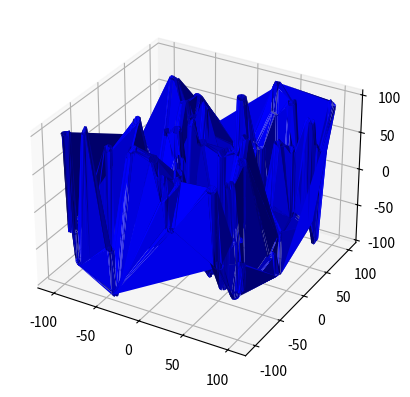

This chart was generated by the following Python code: (Note: this script raises an exception after producing the figure.)
import numpy as np
import matplotlib.pyplot as plt
from mpl_toolkits.mplot3d import Axes3D
import time
import random
import os

# Функция для генерации кадра
def update(ax, i):
    ax.clear()  # Очистка текущего окна

    # Генерация линии
    points = []
    for j in range(100):
        x = np.random.uniform(-100, 100)
        y = np.random.uniform(-100, 100)
        z = np.random.uniform(-100, 100)
        points.append([x, y, z])

    # Создание трубки
    tube_vertices = []
    tube_faces = []
    for j in range(len(points) - 1):
        x1, y1, z1 = points[j]
        x2, y2, z2 = points[j+1]
        vec = np.array([x2-x1, y2-y1, z2-z1])
        vec = vec / np.linalg.norm(vec)
        perp_vec1 = np.array([vec[1], -vec[0], 0])
        perp_vec1 = perp_vec1 / np.linalg.norm(perp_vec1)
        perp_vec2 = np.cross(vec, perp_vec1)
        perp_vec2 = perp_vec2 / np.linalg.norm(perp_vec2)
        radius = 5
        num_points = 10
        angles = np.linspace(0, 2*np.pi, num_points)
        for k in range(num_points):
            pos1 = np.array([x1, y1, z1]) + radius * (np.cos(angles[k]) * perp_vec1 + np.sin(angles[k]) * perp_vec2)
            pos2 = np.array([x2, y2, z2]) + radius * (np.cos(angles[k]) * perp_vec1 + np.sin(angles[k]) * perp_vec2)
            tube_vertices.append(pos1.tolist())
            tube_vertices.append(pos2.tolist())

            # Создание граней для трубки
            if k == 0:
                tube_faces.append([j*2, j*2+1, (j+1)*2])
            elif k == num_points - 1:
                tube_faces.append([j*2+1, (j+1)*2, (j+1)*2+1])
            else:
                tube_faces.append([j*2+1, (j+1)*2, (j+1)*2+1, j*2+1])

    # Отрисовка трубки
    ax.plot_trisurf(*zip(*tube_vertices), triangles=tube_faces, color='b')

    # Сохранение трубки в файл OBJ
    desktop_path = os.path.join(os.path.expanduser("~"), "Desktop")
    filename = os.path.join(desktop_path, f"tube_{i+1}.obj")
    with open(filename, "w") as f:
        for j, vertex in enumerate(tube_vertices):
            f.write(f"v {vertex[0]} {vertex[1]} {vertex[2]}\n")
        for face in tube_faces:
            f.write(f"f {{{' '.join(str(v+1) for v in face)}}}\n")
    print(f"Model saved as {filename}")

# Запуск анимации
plt.ion()  # Включение интерактивного режима
fig = plt.figure()
ax = fig.add_subplot(111, projection='3d')
ax.set_xlim(-150, 150)
ax.set_ylim(-150, 150)
ax.set_zlim(-150, 150)

for i in range(100):
    update(ax, i)
    plt.pause(5)  # Пауза между кадрами
    plt.draw()  # Отрисовка текущего кадра

plt.ioff()  # Выключение интерактивного режима
plt.show()  # Окончательный кадр
